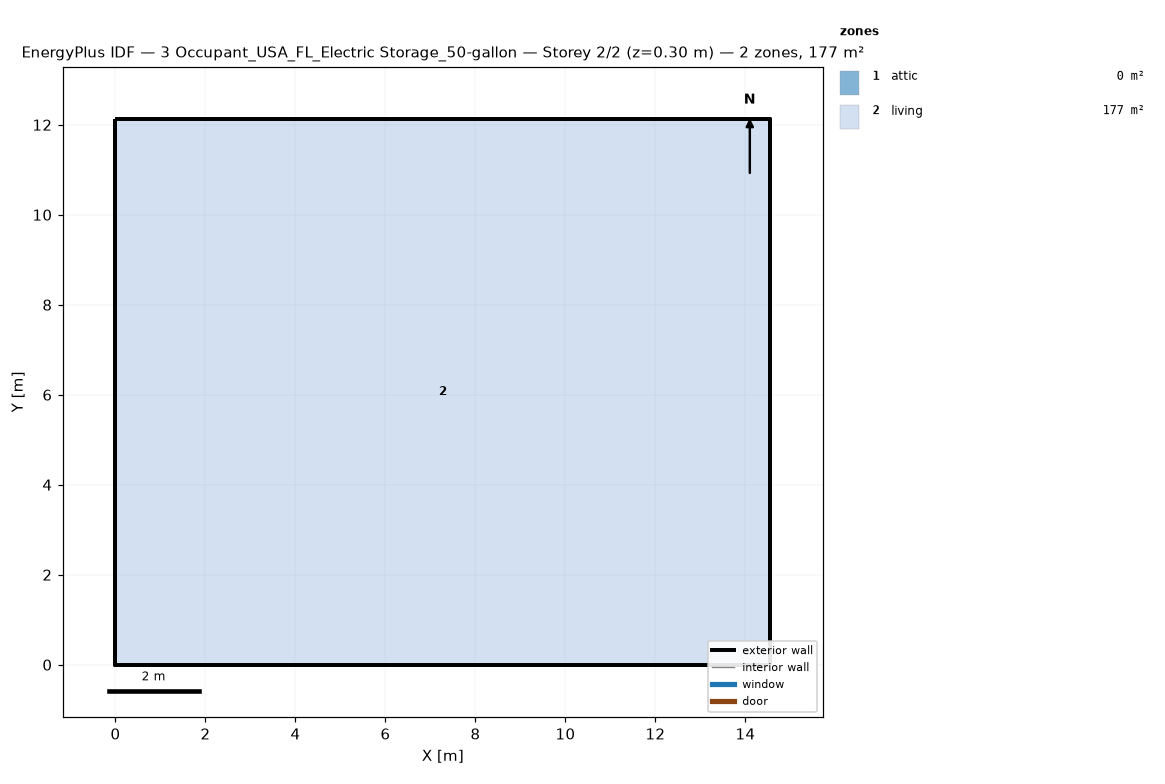
=== STOREY PLAN SPEC (per zone: floor XY polygon, exterior-wall plan segments, windows/doors) ===
zone 1: attic  (0.0 m²)
  exterior wall: (14.55, 0.00) – (14.55, 12.13) – (14.55, 6.06)  [18.2 m]
  exterior wall: (0.00, 12.13) – (0.00, 0.00) – (0.00, 6.06)  [18.2 m]
zone 2: living  (176.5 m²)
  floor: (0.00, 0.00) (0.00, 12.13) (14.55, 12.13) (14.55, 0.00)
  exterior wall: (0.00, 0.00) – (14.55, 0.00)  [14.6 m]
  exterior wall: (14.55, 0.00) – (14.55, 12.13)  [12.1 m]
  exterior wall: (14.55, 12.13) – (0.00, 12.13)  [14.6 m]
  exterior wall: (0.00, 12.13) – (0.00, 0.00)  [12.1 m]

=== DERIVED (storey summary) ===
Building: 3 Occupant_USA_FL_Electric Storage_50-gallon
Storey: 2 of 2  (floor level z = 0.30 m)
Storey gross floor area: 176.5 m²
Zones on this storey: 2
  - attic: floor 0.0 m²; exterior wall 36.4 m (24.5 m²); WWR 0.0%
  - living: floor 176.5 m²; exterior wall 53.4 m (146.4 m²); WWR 0.0%
Zone adjacency: (none detected)